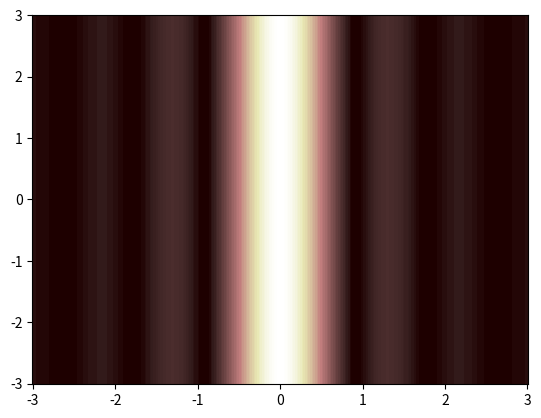

Python code for this plot:
#!/usr/bin/env python
# -*- coding: utf-8; -*-
#
# Copyright (C) 2017 Bernd Lienau, Simon Jung, Alexander Franke

import math
import cmath
import numpy as np

from numpy import sin as sin
from numpy import cos as cos
from numpy import tan as tan
from numpy import arcsin as arcsin
from numpy import arccos as arccos
from numpy import arctan as arctan


import csv
import pandas as pd
import scipy.integrate as integrate

import matplotlib.pyplot as plt
import argparse

#main() wird automatisch aufgerufen
def main():
	parser = argparse.ArgumentParser(description='This is a python3 module simulating a light pulse with given parameters propagating through different optical components suchas Einzelspalt, Doppelspalt, Gitter mit und ohne Fehlstellen oder Defekten.')
	parser.add_argument('--dimension', dest='dimension',help='Auf 1 zu setzen für n Spalte, auf 2 für Gitter .',default=1)
	parser.add_argument('--spalte', dest='n', help='Die Anzahl der Spalte. Ganzzahlige Zahl zwischen 1 und Unendlich.',default=1)
	parser.add_argument('--gitterkonst', dest='a', help='Gitterkonstante/Spaltbreite in um',default=3)
	parser.add_argument('--wellenlaenge', dest='wl',help='Wellenlänge in nm',default=800 )
	parser.add_argument('--schirmabstand', dest='zs', help='Schirmabstand in cm',default=350)
	parser.add_argument('--spaltbreite', dest='d', help='Spaltbreite in mm',default=1)
	parser.add_argument('--spalthoehe', dest='h', help='Spalthoehe in mm',default=20)


	args = parser.parse_args()

	
	print('------------------------------------------------------------------------------')
	print('Kunst der Computer-basierten Modellierung und Simulation experimenteller Daten')
	print('------------------------------------------------------------------------------')
	print('')
	print('                        Projekt Lichtpuls Simulation                          ')
	print('')
	print('              von Bernd Lienau, Simon Jung, Alexander Franke                  ')
	print('')
	print('------------------------------------------------------------------------------')
	print('')
	print('Es wurden folgende Parameter eingegeben oder angenommen'                           )
	print('   Dimension                                  :  ' + str(args.dimension))
	print('   Falls Dimension = 1, berechnen wir für     :  ' + str(args.n) + ' Spalte')
	print("   Gitterkonstante/Spaltbreite in um          :  " + str(args.a))
	print("   Wellenlänge in  nm                         :  " + str(args.wl))
	print("   Schirmabstand in cm                        :  " + str(args.zs))


	print('------------------------------------------------------------------------------')

	#__________________________________________________________________
	# Variablen auf SI Einheiten bringen. 
	wl = args.wl * 1e-9
	zs = args.zs * 1e-2
	a  = args.a  * 1e-6
	n  = args.n
	d  = args.d  * 1e-3
	h  = args.h  * 1e-3

	#__________________________________________________________________
	# Mehrere Gitter / Wellenlängen Überlagerung
	
	'''
	sehr gute Ideen was wir machen können! Ich kommentiere die nur  erstmal aus,
	 sodass ich mit einer festen Wellenlänge und einem Gitter anfangen kann und nicht von den Fragen
	 genervt werde ;) Alle Parameter werden oben als Argument definiert, sodass ich die nicht immer 
	 eingeben muss. Siehe default value.

	i = int(input("Wie viele Wellenlängen sollen in der Welle überlagert sein? "))

	if i >= 1:
		counter = 1
		wl = list()
		while counter <= i:
			wltemp = float(input("Wellenlänge in nm? ")) # Lambda in nm
			wl.append(wl)
			counter += 1
	else: 
		wl = float(input("Wellenlänge in nm? ")) # Lambda in nm

	

	N = int(input("Anzahl der Gitter? "))
	alpha = float(input("Einfallswinkel? "))

	
	zs = 0
	while a*10 >= zs:
		zs = float(input("Abstand des Schirms in cm? "))
	'''

	#__________________________________________________________________
	# Schauen welche Funktion man ausführen muss spalt, gitter, gitterMitFehlstellen... 
	spalt(n,a,d,h,wl,zs)


	#__________________________________________________________________
	# Ende der main()


####__________________________________________________________________
#### Hilfsvariablen/funktionen. Muss leider so. Python ist etwas eigen 
#### mit seinen globalen Variable. Im Prinzip existieren sie nicht. 
#### Jetzt kann man überall darauf zugreifen mit z.B. c(). 
#### Die Wellenlänge müssen wir aber leider mitschleppen.
####__________________________________________________________________

def	k(wl):
	# Kreiswellenzahl
	return 2 * np.pi / wl 
def w(wl):
	# Kreisfrequenz Omega
	return c() * k(wl) 
def f(wl):
	# Frequenz
	return c() / wl 
def c():
	return float(299792458) # m/s

def sinc(x):
	return sin(x)/x


####__________________________________________________________________
#### Transmissionsfunktion verschiedener Objekte
####__________________________________________________________________

def Transmission_Einzelspalt(x,a):
	#Einzelspalt der Dicke a
	#x ist die Variable

	if (math.fabs(x) < a/2):
		return 1
	else:
		return 0

def Transmission_Lochblende(rho,R):
	#einzelnes Loch mit Radius R
	#Verwende Polarkoordinaten rho,theta 
	if (rho < R):
		return 1
	else: 
		return 0


####__________________________________________________________________
#### Intensitätsverteilungen für verschiedene Objekte. Ich weiß nicht ob
#### wir das am Ende so machen können. Für einen Einzelspalt geht es
####__________________________________________________________________
	

def interferenz_einzelspalt(X,Y,a,wl,zs):

	alphax = tan(X/zs)
	alphay = tan(Y/zs)
	return (((sinc(0.5*a*k(wl)*sin(alphax))))**2)

def interferenz_doppelspalt(X,Y):
	n=2
	
		
####__________________________________________________________________
#### Hauptfunktionen für n Spalte, Gitter, Gitter mit Fehlstelle etc..
#### Aufzurufen aus der main()
####__________________________________________________________________




def spalt(n,a,d,h,wl,zs):
	# n  : Anzahl der Spalte
	# a  : Größe der Spalte
	# d  : Abstand (egal für Einzelspalt)
	# h  : Hoehe des Spaltes (überlicherweise unendlich)
	
	if (n==1):
		x_1 = np.linspace(-3, 3, 300)
		y_1 = np.linspace(-3, 3, 300)
		X,Y = np.meshgrid(x_1,y_1)
		Z = interferenz_einzelspalt(X,Y,a,wl,zs).T
		plt.figure()
		#auf einem anderen Colourmesh wie gray sieht man nur das erste Maximum.
		plt.pcolormesh(Y,X, Z,cmap=plt.get_cmap("pink"))
		#plt.gca().set_aspect("equal") # x- und y-Skala im gleichen Maßstaab
		plt.show()
	elif (n==2):
		print('')
		#Fouriertransformierte von Transmission_Einzelspalt
		#Siehe Glg 29 im Theory doc.pdf

def gitter(a,wl,zs):
	print('nothing here')	

def gitterMitFehler(a,wl,zs,fehlerarray):
	print('nothing here')	


if __name__ == "__main__":
	main()
